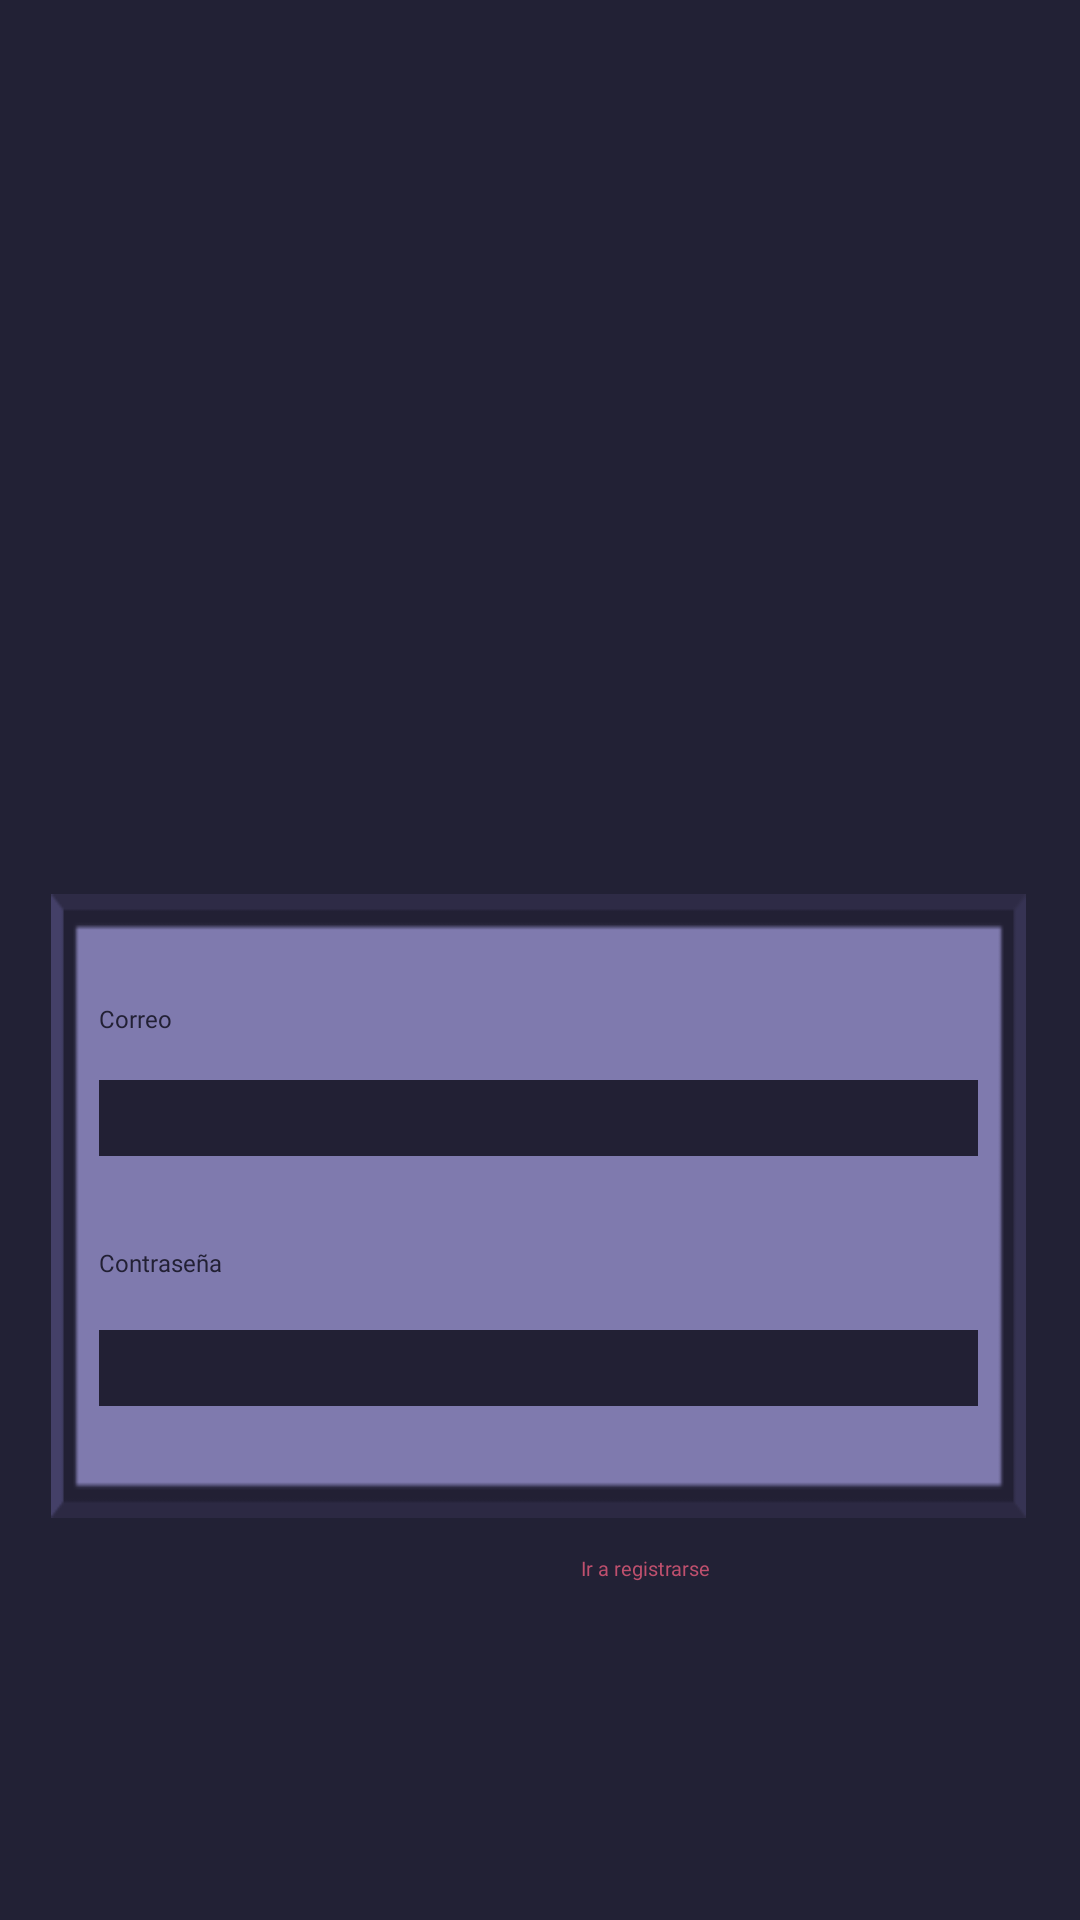

Produce the Android XML layout that renders to this screen, including the resource entries it uses.
<!-- AndroidManifest.xml: activity theme Theme.ROG_Archive -->
<!-- res/layout/activity_login.xml -->
<?xml version="1.0" encoding="utf-8"?>
<androidx.constraintlayout.widget.ConstraintLayout xmlns:android="http://schemas.android.com/apk/res/android"
    xmlns:app="http://schemas.android.com/apk/res-auto"
    xmlns:tools="http://schemas.android.com/tools"
    android:id="@+id/main"
    android:layout_width="match_parent"
    android:layout_height="match_parent"
    android:background="@color/fondo"
    tools:context=".inicio.LoginActivity">

    <ImageView
        android:id="@+id/imageView"
        android:layout_width="320dp"
        android:layout_height="178dp"
        android:contentDescription="@string/desc_logo"
        app:layout_constraintBottom_toBottomOf="parent"
        app:layout_constraintEnd_toEndOf="parent"
        app:layout_constraintHorizontal_bias="0.494"
        app:layout_constraintStart_toStartOf="parent"
        app:layout_constraintTop_toTopOf="parent"
        app:layout_constraintVertical_bias="0.195"
        app:srcCompat="@drawable/logo" />

    <LinearLayout
        android:id="@+id/estadisticasLayout"
        android:layout_width="325dp"
        android:layout_height="208dp"
        android:layout_margin="30dp"
        android:background="@drawable/plantilla_login"
        android:orientation="vertical"
        android:padding="16dp"
        app:layout_constraintBottom_toBottomOf="parent"
        app:layout_constraintEnd_toEndOf="parent"
        app:layout_constraintHorizontal_bias="0.523"
        app:layout_constraintStart_toStartOf="parent"
        app:layout_constraintTop_toBottomOf="@+id/imageView"
        app:layout_constraintVertical_bias="0.0">

        <TextView
            android:id="@+id/textView2"
            android:layout_width="93dp"
            android:layout_height="16dp"
            android:layout_marginTop="20dp"
            android:fontFamily="@font/dungeon_depths"
            android:text="Correo"
            android:textColor="#222034"
            android:textSize="8sp"
            app:layout_constraintBottom_toBottomOf="parent"
            app:layout_constraintEnd_toEndOf="parent"
            app:layout_constraintHorizontal_bias="0.141"
            app:layout_constraintStart_toStartOf="parent"
            app:layout_constraintTop_toTopOf="parent"
            app:layout_constraintVertical_bias="0.525" />

        <EditText
            android:paddingBottom="1dp"
            android:id="@+id/editTextCorreoElectronicoLogin"
            android:layout_width="match_parent"
            android:layout_height="wrap_content"
            android:layout_marginTop="10dp"
            android:background="#222034"
            android:ems="10"
            android:inputType="text"
            android:paddingLeft="8dp"
            android:textColor="@color/fondo_fields"
            app:layout_constraintBottom_toBottomOf="parent"
            app:layout_constraintEnd_toEndOf="parent"
            app:layout_constraintHorizontal_bias="0.489"
            app:layout_constraintStart_toStartOf="parent"
            app:layout_constraintTop_toTopOf="parent"
            app:layout_constraintVertical_bias="0.566" />

        <TextView
            android:id="@+id/textView3"
            android:layout_width="105dp"
            android:layout_height="18dp"
            android:layout_marginTop="30dp"
            android:fontFamily="@font/dungeon_depths"
            android:text="@string/textoContraseña"
            android:textColor="#222034"
            android:textSize="8sp"
            app:layout_constraintBottom_toBottomOf="parent"
            app:layout_constraintEnd_toEndOf="parent"
            app:layout_constraintHorizontal_bias="0.147"
            app:layout_constraintStart_toStartOf="parent"
            app:layout_constraintTop_toTopOf="parent"
            app:layout_constraintVertical_bias="0.617" />

        <EditText
            android:paddingBottom="1dp"
            android:id="@+id/editTextPassword"
            android:layout_width="match_parent"
            android:layout_height="wrap_content"
            android:layout_marginTop="10dp"
            android:background="#222034"
            android:ems="10"
            android:inputType="textPassword"
            android:paddingLeft="8dp"
            android:textColor="@color/fondo_fields"
            app:layout_constraintBottom_toBottomOf="parent"
            app:layout_constraintEnd_toEndOf="parent"
            app:layout_constraintHorizontal_bias="0.489"
            app:layout_constraintStart_toStartOf="parent"
            app:layout_constraintTop_toTopOf="parent"
            app:layout_constraintVertical_bias="0.652" />

    </LinearLayout>

    <TextView
        android:id="@+id/textRegister"
        android:layout_width="141dp"
        android:layout_height="21dp"
        android:fontFamily="@font/dungeon_depths"
        android:text="Ir a registrarse"
        android:textColor="#BF506E"
        android:textSize="20px"
        app:layout_constraintBottom_toBottomOf="parent"
        app:layout_constraintEnd_toEndOf="parent"
        app:layout_constraintHorizontal_bias="0.885"
        app:layout_constraintStart_toStartOf="parent"
        app:layout_constraintTop_toBottomOf="@+id/estadisticasLayout"
        app:layout_constraintVertical_bias="0.107" />

    <ImageButton
        android:id="@+id/botonLoginContinuar"
        android:layout_width="144dp"
        android:layout_height="51dp"
        android:adjustViewBounds="true"
        android:background="@null"
        android:scaleType="fitCenter"
        app:layout_constraintBottom_toBottomOf="parent"
        app:layout_constraintEnd_toEndOf="parent"
        app:layout_constraintHorizontal_bias="0.842"
        app:layout_constraintStart_toStartOf="parent"
        app:layout_constraintTop_toTopOf="parent"
        app:layout_constraintVertical_bias="0.917"
        app:srcCompat="@drawable/boton_continuar_selector" />

    <ImageButton
        android:id="@+id/botonLoginAtras"
        android:layout_width="144dp"
        android:layout_height="51dp"
        android:adjustViewBounds="true"
        android:background="@null"
        android:scaleType="fitCenter"
        app:layout_constraintBottom_toBottomOf="parent"
        app:layout_constraintEnd_toStartOf="@+id/botonLoginContinuar"
        app:layout_constraintHorizontal_bias="0.543"
        app:layout_constraintStart_toStartOf="parent"
        app:layout_constraintTop_toTopOf="parent"
        app:layout_constraintVertical_bias="0.917"
        app:srcCompat="@drawable/boton_atras_selector" />


</androidx.constraintlayout.widget.ConstraintLayout>
<!-- resources referenced by this layout -->
<resources>
  <color name="fondo">#222135</color>
  <color name="fondo_fields">#7f7aae</color>
  <!-- drawable boton_atras_selector (drawable) -->
  <?xml version="1.0" encoding="utf-8"?>
  <selector xmlns:android="http://schemas.android.com/apk/res/android">
      
      <item android:state_pressed="true" android:drawable="@drawable/boton_atras_press" />
      
      <item android:drawable="@drawable/boton_atras" />
  
  </selector>
  <!-- drawable boton_continuar_selector (drawable) -->
  <?xml version="1.0" encoding="utf-8"?>
  <selector xmlns:android="http://schemas.android.com/apk/res/android">
      
      <item android:state_pressed="true" android:drawable="@drawable/boton_continuar_press" />
      
      <item android:drawable="@drawable/boton_continuar" />
  
  </selector>
  <!-- drawable logo: png bitmap (drawable, 135526 bytes) -->
  <!-- drawable plantilla_login: png bitmap (drawable, 1578 bytes) -->
  <string name="desc_logo">Logo Ruinas de Gartea</string>
  <style name="Theme.ROG_Archive" parent="Base.Theme.ROG_Archive" />
  <!-- drawable boton_atras_press: png bitmap (drawable, 2061 bytes) -->
  <!-- drawable boton_atras: png bitmap (drawable, 2120 bytes) -->
  <!-- drawable boton_continuar_press: png bitmap (drawable, 2545 bytes) -->
  <!-- drawable boton_continuar: png bitmap (drawable, 2676 bytes) -->
  <style name="Base.Theme.ROG_Archive" parent="Theme.Material3.DayNight.NoActionBar">
          
          
      </style>
</resources>
